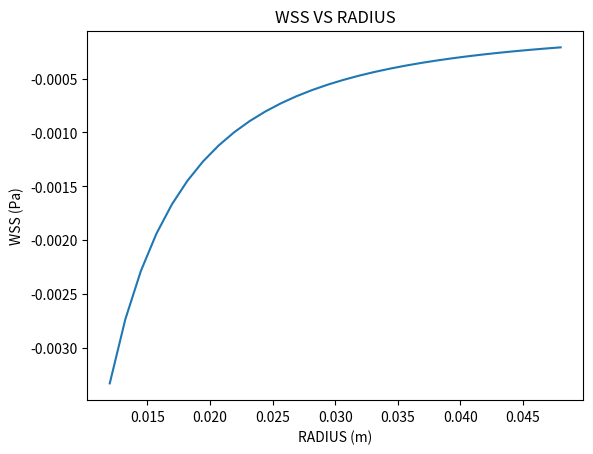
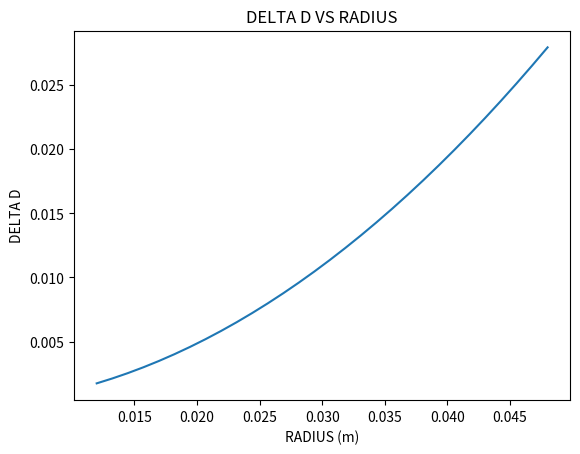
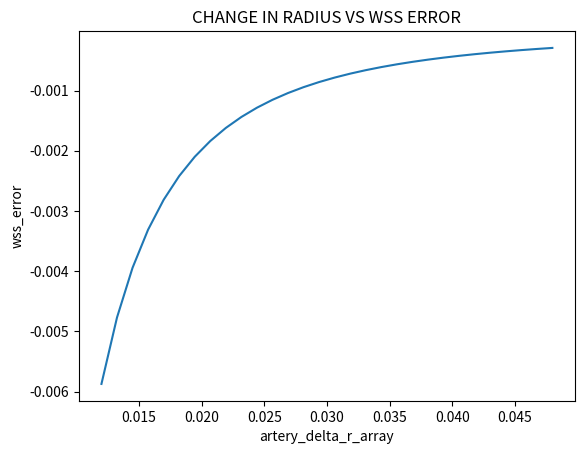

Here is the Python script that generated these plots, in order:
# PSIV project looking into WSS error from measuring with compliant wall vs a
# rigid wall

# Author: Liam Brosnan
# Date: 22 / 04 / 2022

# inporting the packages for calculations and plotting
import numpy as np                 
import matplotlib.pyplot as plt

# variables
u = 0.0004      # dynamic viscosity (Pa)
vm = 0.1        # maximum veloxity in artery (m/s)
y = 0.006       # location of point respect to centre of artery (m)
artery_elasticity = 2.64e5    # artery elasticity (Pa)
p = 15998.7     # pressure in artery (Pa)          
t = 0.005       # artery thickness (m)
wss_array = np.array ([])   # creating empty array for WSS values
artery_delta_r_array = np.array ([])    # empty array for change in radius
new_wss_array = np.array ([])   # empty array for new WSS values

# radius array, 30 values from 0.012 to 0.048
r_value_array = np.linspace(0.012, 0.048,30)    

# WSS calculation
def wss_calc(r_value_array):    # fucntion setup passing radius value array
    return -(2*u*vm*y) / (r_value_array**2) # calculation for WSS
for i in range(len(r_value_array)): # passing the radius array through the equaiton
    wss_array = np.append(wss_array,wss_calc(r_value_array[i])) # appedning
    # values for WSS to the empty array setup
    
# artery change in diameter calculation
def artery_delta_r_calc(r_value_array): # function for change in radius passing 
# radius values array
    return (p * r_value_array**2) / (t * artery_elasticity) # equation for change in radius
for i in range(len(r_value_array)): # passing radius array through equation
    # appending results of change in radius to the empty array
    artery_delta_r_array = np.append(artery_delta_r_array,artery_delta_r_calc(r_value_array[i]))    

# new radius value array
new_r_array = np.add(r_value_array, artery_delta_r_array)

# new WSS calculation
def new_wss_calc(new_r_array): # fucntion calculating new wss value
    return -(2*u*vm*y) / (new_r_array**2)   # wss equation
for i in range(len(new_r_array)):   # passing new radius value through equation
# appending new wss values found to empty array
    new_wss_array = np.append(new_wss_array, new_wss_calc(new_r_array[i]))

# WSS error calculation
wss_error = np.add(wss_array, new_wss_array)

# WSS calculation plotting
plt.figure()
plt.plot(r_value_array, wss_array)

plt.xlabel('RADIUS (m)')
plt.ylabel('WSS (Pa)')
plt.title('WSS VS RADIUS')

plt.show()

plt.figure()
plt.plot(r_value_array, artery_delta_r_array)

plt.xlabel('RADIUS (m)')
plt.ylabel('DELTA D')
plt.title('DELTA D VS RADIUS')

plt.show()

plt.figure()
plt.plot(r_value_array, wss_error)

plt.xlabel('artery_delta_r_array')
plt.ylabel('wss_error')
plt.title('CHANGE IN RADIUS VS WSS ERROR')

